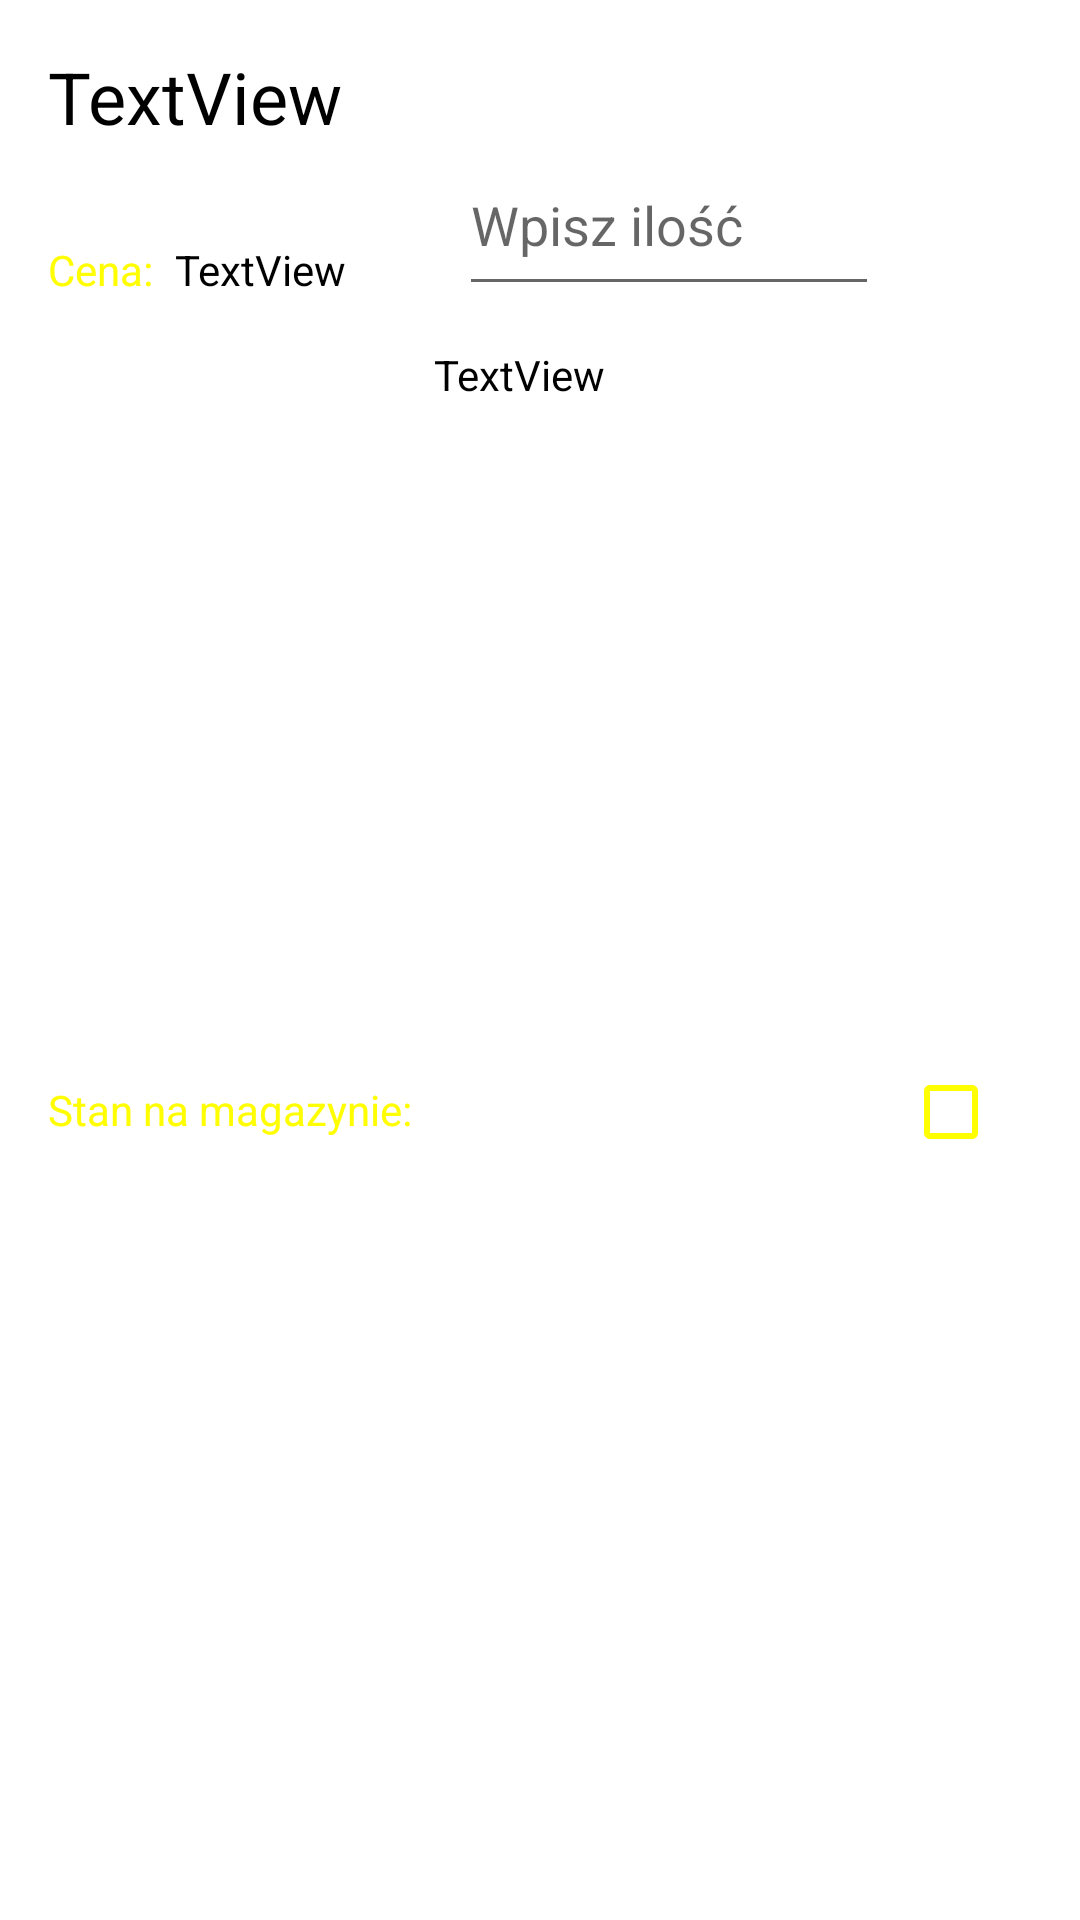

Reconstruct the res/layout file that produces this screen, plus the resources it refers to.
<!-- AndroidManifest.xml: application theme Theme.Mini_projekt_3_Jakub_Wegrzyn -->
<!-- res/layout/single_row.xml -->
<?xml version="1.0" encoding="utf-8"?>
<androidx.constraintlayout.widget.ConstraintLayout xmlns:android="http://schemas.android.com/apk/res/android"
    xmlns:app="http://schemas.android.com/apk/res-auto"
    xmlns:tools="http://schemas.android.com/tools"
    android:layout_width="match_parent"
    android:layout_height="wrap_content">

    <TextView
        android:id="@+id/ilosc"
        android:layout_width="wrap_content"
        android:layout_height="wrap_content"
        android:layout_marginStart="16dp"
        android:layout_marginTop="16dp"
        android:layout_marginBottom="16dp"
        android:text="Stan na magazynie: "
        android:textColor="@color/opositetopurple"
        app:layout_constraintBottom_toBottomOf="parent"
        app:layout_constraintStart_toStartOf="parent"
        app:layout_constraintTop_toBottomOf="@+id/cena" />

    <TextView
        android:id="@+id/cena"
        android:layout_width="wrap_content"
        android:layout_height="wrap_content"
        android:layout_marginStart="16dp"
        android:layout_marginTop="32dp"
        android:text="Cena: "
        android:textColor="@color/opositetopurple"
        app:layout_constraintStart_toStartOf="parent"
        app:layout_constraintTop_toBottomOf="@+id/nazwa_root" />

    <TextView
        android:id="@+id/ilosc_root"
        android:layout_width="wrap_content"
        android:layout_height="wrap_content"
        android:layout_marginStart="4dp"
        android:layout_marginTop="16dp"
        android:gravity="left|center_vertical"
        android:text="TextView"
        android:textColor="@android:color/black"
        app:layout_constraintStart_toEndOf="@+id/ilosc"
        app:layout_constraintTop_toBottomOf="@+id/cena_root" />

    <TextView
        android:id="@+id/nazwa_root"
        android:layout_width="180dp"
        android:layout_height="wrap_content"
        android:layout_marginStart="16dp"
        android:layout_marginTop="16dp"
        android:gravity="clip_horizontal|start|center_vertical"
        android:text="TextView"
        android:textColor="@android:color/black"
        android:textSize="24sp"
        app:layout_constraintStart_toStartOf="parent"
        app:layout_constraintTop_toTopOf="parent" />

    <TextView
        android:id="@+id/cena_root"
        android:layout_width="wrap_content"
        android:layout_height="wrap_content"
        android:layout_marginStart="4dp"
        android:layout_marginTop="32dp"
        android:gravity="start|center_vertical"
        android:text="TextView"
        android:textColor="@android:color/black"
        app:layout_constraintStart_toEndOf="@+id/cena"
        app:layout_constraintTop_toBottomOf="@+id/nazwa_root" />

    <CheckBox
        android:id="@+id/ctv1"
        android:layout_width="56dp"
        android:layout_height="57dp"
        android:layout_marginTop="6dp"
        android:layout_marginEnd="3dp"
        android:layout_marginBottom="6dp"
        app:buttonTint="@color/opositetopurple"
        app:layout_constraintBottom_toBottomOf="parent"
        app:layout_constraintEnd_toEndOf="parent"
        app:layout_constraintTop_toTopOf="parent"
        app:layout_constraintVertical_bias="0.589" />

    <EditText
        android:id="@+id/edtx_ilosc_zakupiona"
        android:layout_width="140dp"
        android:layout_height="57dp"
        android:layout_marginTop="45dp"
        android:layout_marginEnd="8dp"
        android:ems="10"
        android:hint="Wpisz ilość"
        android:inputType="textPersonName"
        app:layout_constraintEnd_toStartOf="@+id/ctv1"
        app:layout_constraintTop_toTopOf="parent" />

</androidx.constraintlayout.widget.ConstraintLayout>
<!-- resources referenced by this layout -->
<resources>
  <color name="opositetopurple">#FFFF00</color>
  <style name="Theme.Mini_projekt_3_Jakub_Wegrzyn" parent="Theme.MaterialComponents.DayNight.DarkActionBar">
          
          <item name="colorPrimary">@color/purple_500</item>
          <item name="colorPrimaryVariant">@color/purple_700</item>
          <item name="colorOnPrimary">@color/white</item>
          
          <item name="colorSecondary">@color/teal_200</item>
          <item name="colorSecondaryVariant">@color/teal_700</item>
          <item name="colorOnSecondary">@color/black</item>
          
          <item name="android:statusBarColor">?attr/colorPrimaryVariant</item>
          
      </style>
  <color name="purple_500">#FF6200EE</color>
  <color name="purple_700">#FF3700B3</color>
  <color name="white">#FFFFFFFF</color>
  <color name="teal_200">#FF03DAC5</color>
  <color name="teal_700">#FF018786</color>
  <color name="black">#FF000000</color>
</resources>
